Run: headless pygame with SDL's dummy video driver; simulated clock (each Clock.tick advances the game by its frame time, no real sleeping); random seed 0; keys injected as events and as key.get_pressed() state; no mouse input.
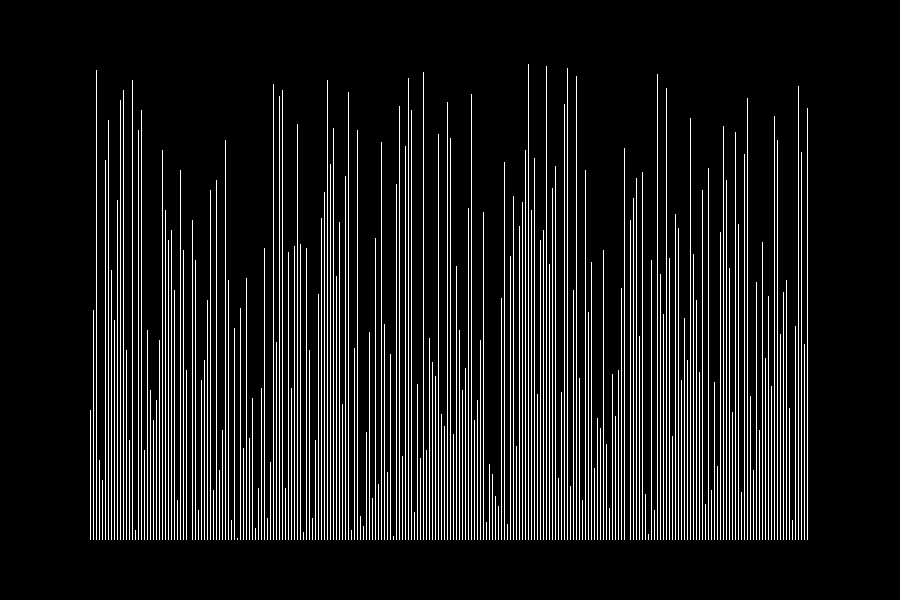
Frame 1 of 4 · flips 1–60 · no input
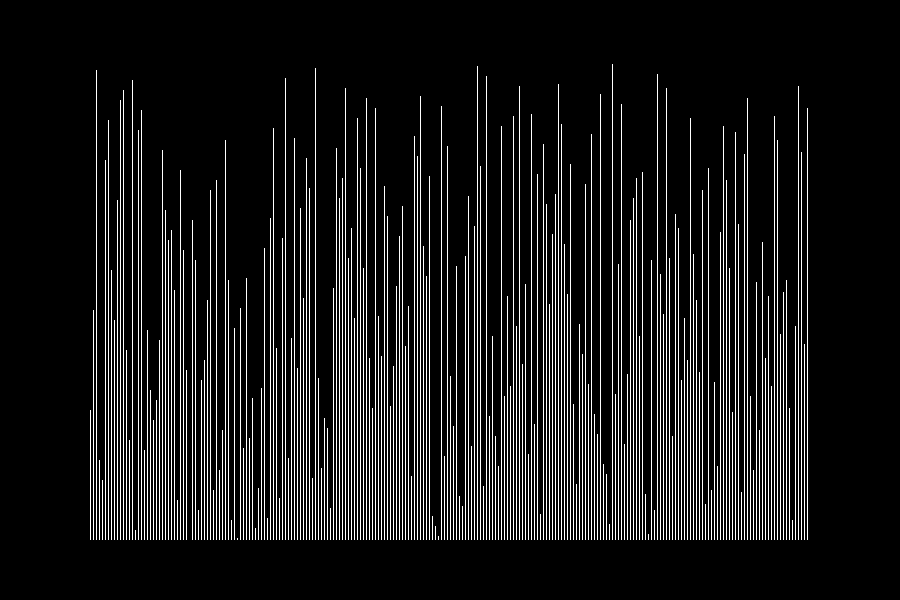
Frame 2 of 4 · flips 61–180 · tapped SPACE, RETURN · held RIGHT (→), D
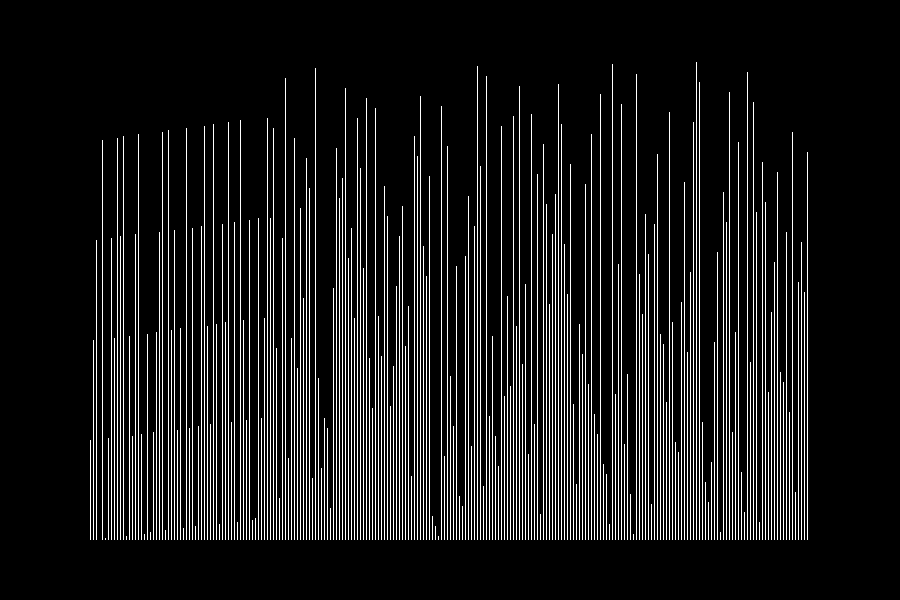
Frame 3 of 4 · flips 181–300 · held DOWN (↓), S
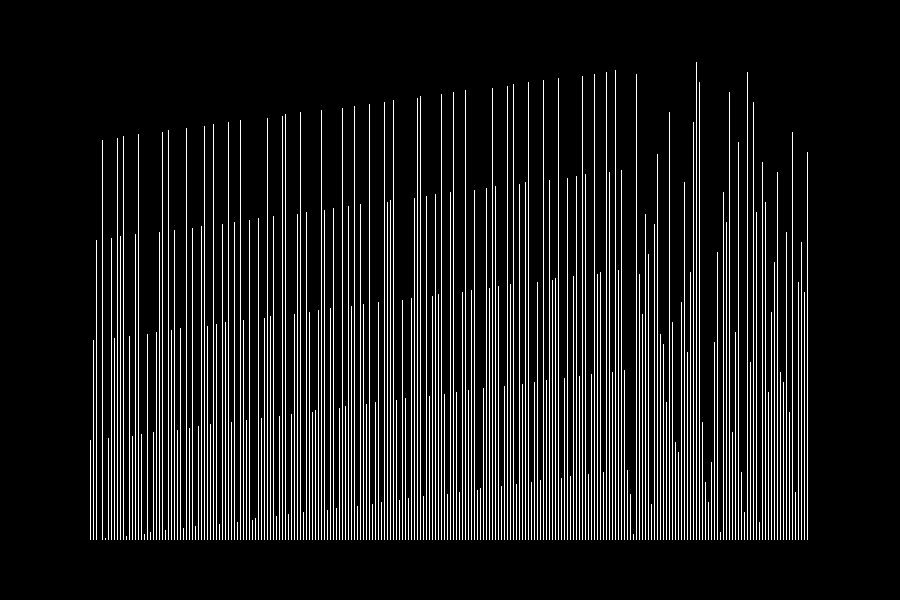
Frame 4 of 4 · flips 301–420 · held LEFT (←), A, UP (↑), W

The pygame program that drew these frames:

import random
import pygame
from pygame.locals import *

scr_size = (width, height) = (900, 600)
FPS = 40
screen = pygame.display.set_mode(scr_size)
clock = pygame.time.Clock()
black = (0, 0, 0)
white = (255, 255, 255)

pygame.display.set_caption('Radix Sort')


def generatearray(lowerlimit, upperlimit, length):
    arr = []
    for i in range(0, length):
        arr.append(2*i)

        # arr.append(random.randrange(lowerlimit,upperlimit))

    random.shuffle(arr)
    return arr
#    arr = []
#    for i in range(0,length):
#        arr.append(random.randrange(lowerlimit,upperlimit))
#
#    return arr


def countingSort(arr, exp1):
    n = len(arr)
    output = [0] * (n)

    count = [0] * (10)

    for i in range(0, n):
        index = (arr[i]/exp1)
        count[int((index) % 10)] += 1

    for i in range(1, 10):
        count[i] += count[i-1]

    i = n-1
    while i >= 0:
        index = (arr[i]/exp1)
        output[count[int((index) % 10)] - 1] = arr[i]
        count[int((index) % 10)] -= 1
        i -= 1

    i = 0
    for i in range(0, len(arr)):
        arr[i] = output[i]
        eventcheck()
        displayarray(arr)


def radixSort(arr):

    max1 = max(arr)
    exp = 1
    while max1/exp > 0:
        countingSort(arr, exp)
        exp *= 10


def displayarray(arr):
    image = pygame.Surface((width - width/5, height - height/5))
    rect = image.get_rect()
    rect.top = height/10
    rect.left = width/10
    width_per_bar = rect.width/len(arr) - 2

    l = 0
    for k in range(0, int(rect.width), int(width_per_bar) + 2):
        bar = pygame.Surface((width_per_bar, arr[l]))
        bar_rect = bar.get_rect()
        bar.fill(white)
        bar_rect.bottom = rect.height
        bar_rect.left = k

        image.blit(bar, bar_rect)
        l += 1

    screen.fill(black)
    screen.blit(image, rect)
    pygame.display.update()
    clock.tick(FPS)


def eventcheck():
    for event in pygame.event.get():
        if event.type == pygame.QUIT:
            quit()
        if event.type == pygame.KEYDOWN:
            pass
        if event.type == pygame.KEYUP:
            pass


def main():
    arr = generatearray(1, height - height / 5 - 10, 240)
    while True:
        eventcheck()
        if sorted(arr) != arr:
            radixSort(arr)
        else:
            displayarray(arr)


main()
